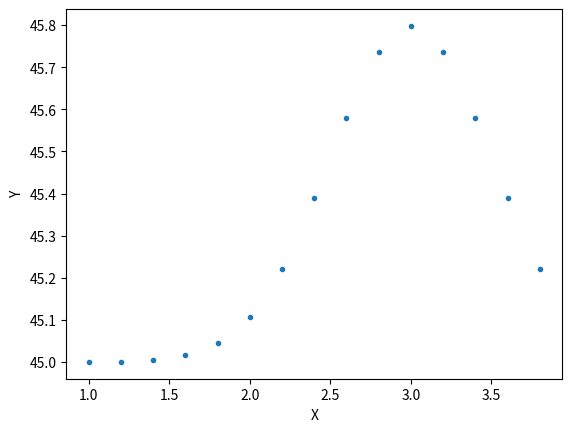

Recreate this plot in Python.
import numpy as np
import matplotlib.pyplot as plt

def potential(A, B, C, x):
    result = A + (1/(B*np.sqrt(2*np.pi)))*np.exp(-((x-C)**2)/(2*(B**2)))
    return result

points = []
init = 1
for i in range(15):
    points.append([init,potential(45, 0.5, 3, init)])
    init += 0.2

x = [p[0] for p in points]
y = [p[1] for p in points]
# scarter black, with scatter points
plt.plot(x, y, 'o', label='scatter', markersize=3)
# add label
plt.xlabel('X')
plt.ylabel('Y')
plt.show()
